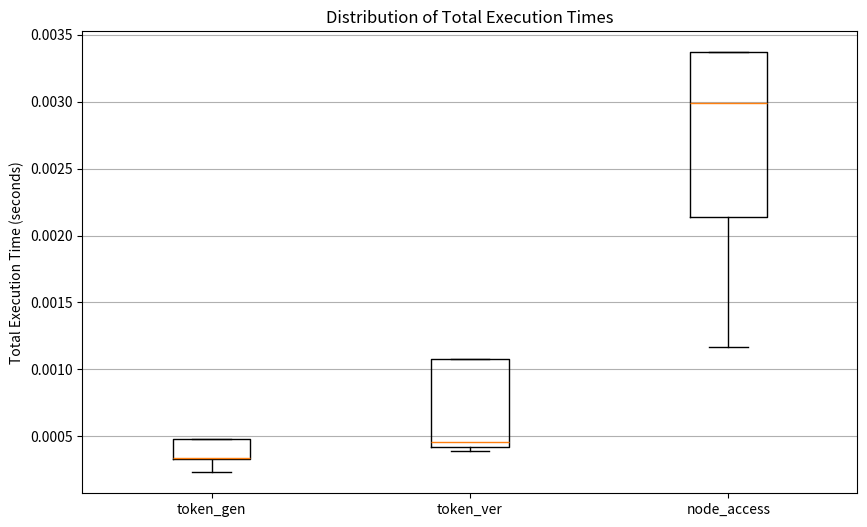

This chart was generated by the following Python code:
# import matplotlib.pyplot as plt

# # グラフ名のリスト
# GRAPH = ["fb-caltech-connected"]


# # ファイルから実行時間を読み込む関数
# def read_execution_times(filename):
#     default_time = []
#     every_time = []
#     one_time = []
#     with open(filename, "r") as file:
#         current_section = None
#         for line in file:
#             if "default" in line:
#                 current_section = "default"
#             elif "everyTime" in line:
#                 current_section = "every_time"
#             elif "oneTime" in line:
#                 current_section = "one_time"
#             elif (
#                 "Execution time:" in line
#                 or "Total Execution Time:" in line
#                 or "Elapsed time: " in line
#             ):
#                 time_str = (
#                     line.split()[-2]
#                     if line.split()[-1] == "seconds"
#                     else line.split()[-1]
#                 )
#                 time = float(time_str)
#                 if current_section == "default":
#                     default_time.append(time / 10)
#                 elif current_section == "every_time":
#                     every_time.append(time / 10)
#                 elif current_section == "one_time":
#                     one_time.append(time)
#     return default_time, every_time, one_time


# # ファイルから移動回数を読み込む関数
# def read_move_server_count(filename):
#     move_server_count = []
#     with open(filename, "r") as file:
#         for line in file:
#             if "Move Server Count:" in line:
#                 count = int(line.split()[-2])
#                 move_server_count.append(count)
#     return move_server_count


# # メイン処理
# if __name__ == "__main__":
#     for graph in GRAPH:
#         filename = "./../result_experiment_1.txt"

#         # 実行時間と移動回数を読み込む
#         default, every_time, one_time = read_execution_times(filename)
#         move_server_count = read_move_server_count(filename)

#         # 移動回数の平均を計算
#         if move_server_count:
#             ave_move_server_count = (
#                 sum(move_server_count) / len(move_server_count) / 100
#             )
#         else:
#             ave_move_server_count = 0

#         # 実行時間の平均と増加率を計算
#         ave_default = sum(default) / len(default) if default else 0
#         ave_every_time = sum(every_time) / len(every_time) if every_time else 0
#         ave_one_time = sum(one_time) / len(one_time) if one_time else 0

#         diff12 = (
#             (ave_every_time - ave_default) / ave_default * 100 if ave_default else 0
#         )
#         diff13 = (ave_one_time - ave_default) / ave_default * 100 if ave_default else 0

#         # ボックスプロットを作成
#         plt.figure(figsize=(10, 6))
#         plt.boxplot(
#             [default, every_time, one_time],
#             labels=["default", "every_time", "one_time"],
#         )
#         plt.text(
#             0.9,
#             0.9,
#             f"every time: {diff12:.2f}% up, one time: {diff13:.2f}% up",
#             ha="center",
#             transform=plt.gca().transAxes,
#         )

#         # グラフのタイトルとラベル
#         plt.title(
#             # f"Comparison of RW Execution Times for {graph} -- Move server count: {ave_move_server_count:.2f}"
#             f"Comparison of RW Execution Times for {graph}"
#         )
#         plt.ylabel("Execution Time (s)")
#         plt.grid(True)

#         # グラフの保存
#         plt.savefig(f"./[experiment1]1Rwerあたりの実行時間.png")
#         plt.show()


# それぞれの内訳を示すグラフを作成す
# 各セクションのデータ

import matplotlib.pyplot as plt
import numpy as np

every_time_data = [
    {
        "total": 6.687,
        "token_gen": 0.0023,
        "token_ver": 0.0046,
        "server_conn": 8.418961692601442,
        "node_access": 0.0117,
    },
    {
        "total": 10.6106,
        "token_gen": 0.0034,
        "token_ver": 0.0039,
        "server_conn": 7.829825356602669,
        "node_access": 0.0299,
    },
    {
        "total": 10.1551,
        "token_gen": 0.0033,
        "token_ver": 0.0042,
        "server_conn": 8.432891368865967,
        "node_access": 0.0214,
    },
    {
        "total": 9.8572,
        "token_gen": 0.0048,
        "token_ver": 0.0108,
        "server_conn": 34.30619567260146,
        "node_access": 0.0337,
    },
    {
        "total": 9.5572,
        "token_gen": 0.0048,
        "token_ver": 0.0108,
        "server_conn": 34.30619567260146,
        "node_access": 0.0337,
    },
]

one_time_data = [
    {
        "total": 0.7569,
        "token_gen": 0.0001,
        "token_ver": 0.00016988441348075867,
        "server_conn": 0.0,
        "node_access": 0.00002699717879295349,
    },
    {
        "total": 0.3543,
        "token_gen": 0.0,
        "token_ver": 0.0003601983189582825,
        "server_conn": 0.0,
        "node_access": 0.0,
    },
    {
        "total": 0.8131,
        "token_gen": 0.0002,
        "token_ver": 0.00025809556245803833,
        "server_conn": 0.4011971466243267,
        "node_access": 0.0009567,
    },
    {
        "total": 1.0609,
        "token_gen": 0.0001,
        "token_ver": 0.00023922696709632874,
        "server_conn": 0.401103962212801,
        "node_access": 0.0006289,
    },
    {
        "total": 0.7564,
        "token_gen": 0.0001,
        "token_ver": 0.0001578,
        "server_conn": 0.0,
        "node_access": 0.00003524,
    },
]

default_data = [
    {
        "total": 3.4723,
        "token_gen": 0.0,
        "token_ver": 0.0,
        "server_conn": 0.0,
        "node_access": 0.0016,
    },
    {
        "total": 3.4723,
        "token_gen": 0.0,
        "token_ver": 0.0,
        "server_conn": 0.0,
        "node_access": 0.0016,
    },
    {
        "total": 2.7219,
        "token_gen": 0.0,
        "token_ver": 0.0,
        "server_conn": 0.0,
        "node_access": 0.0123,
    },
    {
        "total": 4.1803,
        "token_gen": 0.0,
        "token_ver": 0.0,
        "server_conn": 0.0,
        "node_access": 0.0206,
    },
    {
        "total": 2.0157,
        "token_gen": 0.0,
        "token_ver": 0.0,
        "server_conn": 0.0,
        "node_access": 0.0014,
    },
]


# 平均値を計算する関数
def calculate_averages(data):
    keys = ["total", "token_gen", "token_ver", "server_conn", "node_access"]
    averages = {key: sum(d[key] for d in data) / len(data) for key in keys}
    arrays = {key: [d[key] for d in data] for key in keys}
    return arrays, averages


# 各セクションの計算
every_time_arrays, every_time_averages = calculate_averages(every_time_data)
one_time_arrays, one_time_averages = calculate_averages(one_time_data)
default_arrays, default_averages = calculate_averages(default_data)

# 結果を出力
print("Every Time:")
print("Arrays:", every_time_arrays)
print("Averages:", every_time_averages)

print("\nOne Time:")
print("Arrays:", one_time_arrays)
print("Averages:", one_time_averages)

print("\nDefault:")
print("Arrays:", default_arrays)
print("Averages:", default_averages)

# 各カテゴリのデータ
# every_time_totals = every_time_arrays["total"]
# one_time_totals = one_time_arrays["total"]
# default_totals = default_arrays["total"]

# # データとカテゴリを定義
# data1 = [default_totals, every_time_totals, one_time_totals]
# categories1 = ["Default", "Every Time", "One Time"]  # 必ず `data` と同じ数の要素にする

# # 箱ひげ図の描画
# plt.figure(figsize=(10, 6))
# plt.boxplot(
#     data1, tick_labels=categories1
# )  # Matplotlib 3.9以降では `tick_labels` を使う
# plt.title("Distribution of Total Execution Times")
# plt.ylabel("Total Execution Time (seconds)")
# plt.grid(axis="y")
# plt.savefig(f"./[experiment1]1Rwerあたりの実行時間.png")
# # plt.show()

###################################################################


default_arrays_total = default_arrays["total"]
# 各カテゴリのデータ
every_time_total = every_time_arrays["total"]
every_time_token_gen = every_time_arrays["token_gen"]
every_time_token_ver = every_time_arrays["token_ver"]
every_time_node_access = every_time_arrays["node_access"]
every_time_server_con = [
    total - (token_gen + token_ver + node_access) - default
    for total, token_gen, token_ver, node_access, default in zip(
        every_time_total,
        every_time_token_gen,
        every_time_token_ver,
        every_time_node_access,
        default_arrays_total,
    )
]
every_time_total = [value / 10 for value in every_time_total]
every_time_token_gen = [value / 10 for value in every_time_token_gen]
every_time_token_ver = [value / 10 for value in every_time_token_ver]
every_time_node_access = [value / 10 for value in every_time_node_access]
every_time_server_con = [value / 10 for value in every_time_server_con]

data2 = [
    every_time_token_gen,
    every_time_token_ver,
    every_time_node_access,
    # every_time_server_con,
]

categories2 = ["token_gen", "token_ver", "node_access"]
plt.figure(figsize=(10, 6))
plt.boxplot(
    data2, tick_labels=categories2
)  # Matplotlib 3.9以降では `tick_labels` を使う
plt.title("Distribution of Total Execution Times")
plt.ylabel("Total Execution Time (seconds)")
plt.grid(axis="y")
plt.savefig(f"./[experiment1]1Rwerあたりの実行時間内訳.png")
plt.show()
############################################################################

# # # グラフ名のリスト
# default_arrays_total = default_arrays["total"]
# # これは10回分なのでわる
# default_arrays_total = [value / 10 for value in default_arrays_total]


# one_time_total = one_time_arrays["total"]
# one_time_token_gen = one_time_arrays["token_gen"]
# one_time_token_ver = one_time_arrays["token_ver"]
# one_time_node_access = one_time_arrays["node_access"]
# one_time_server_con = [
#     total - (token_gen + token_ver + node_access) - default
#     for total, token_gen, token_ver, node_access, default in zip(
#         one_time_total,
#         one_time_token_gen,
#         one_time_token_ver,
#         one_time_node_access,
#         default_arrays_total,
#     )
# ]

# data3 = [
#     one_time_token_gen,
#     one_time_token_ver,
#     one_time_node_access,
#     # one_time_server_con,
# ]

# categories3 = [
#     "token_gen",
#     "token_ver",
#     "node_access",
#     # "server_conn",
# ]

# print(one_time_server_con)
# plt.figure(figsize=(10, 6))
# plt.boxplot(
#     data3, tick_labels=categories3
# )  # Matplotlib 3.9以降では `tick_labels` を使う
# plt.title("Distribution of Total Execution Times")
# plt.ylabel("Total Execution Time (seconds)")
# plt.grid(axis="y")
# plt.savefig(f"./[experiment1]1Rwerあたりの実行時間内訳-一回.png")
plt.show()
